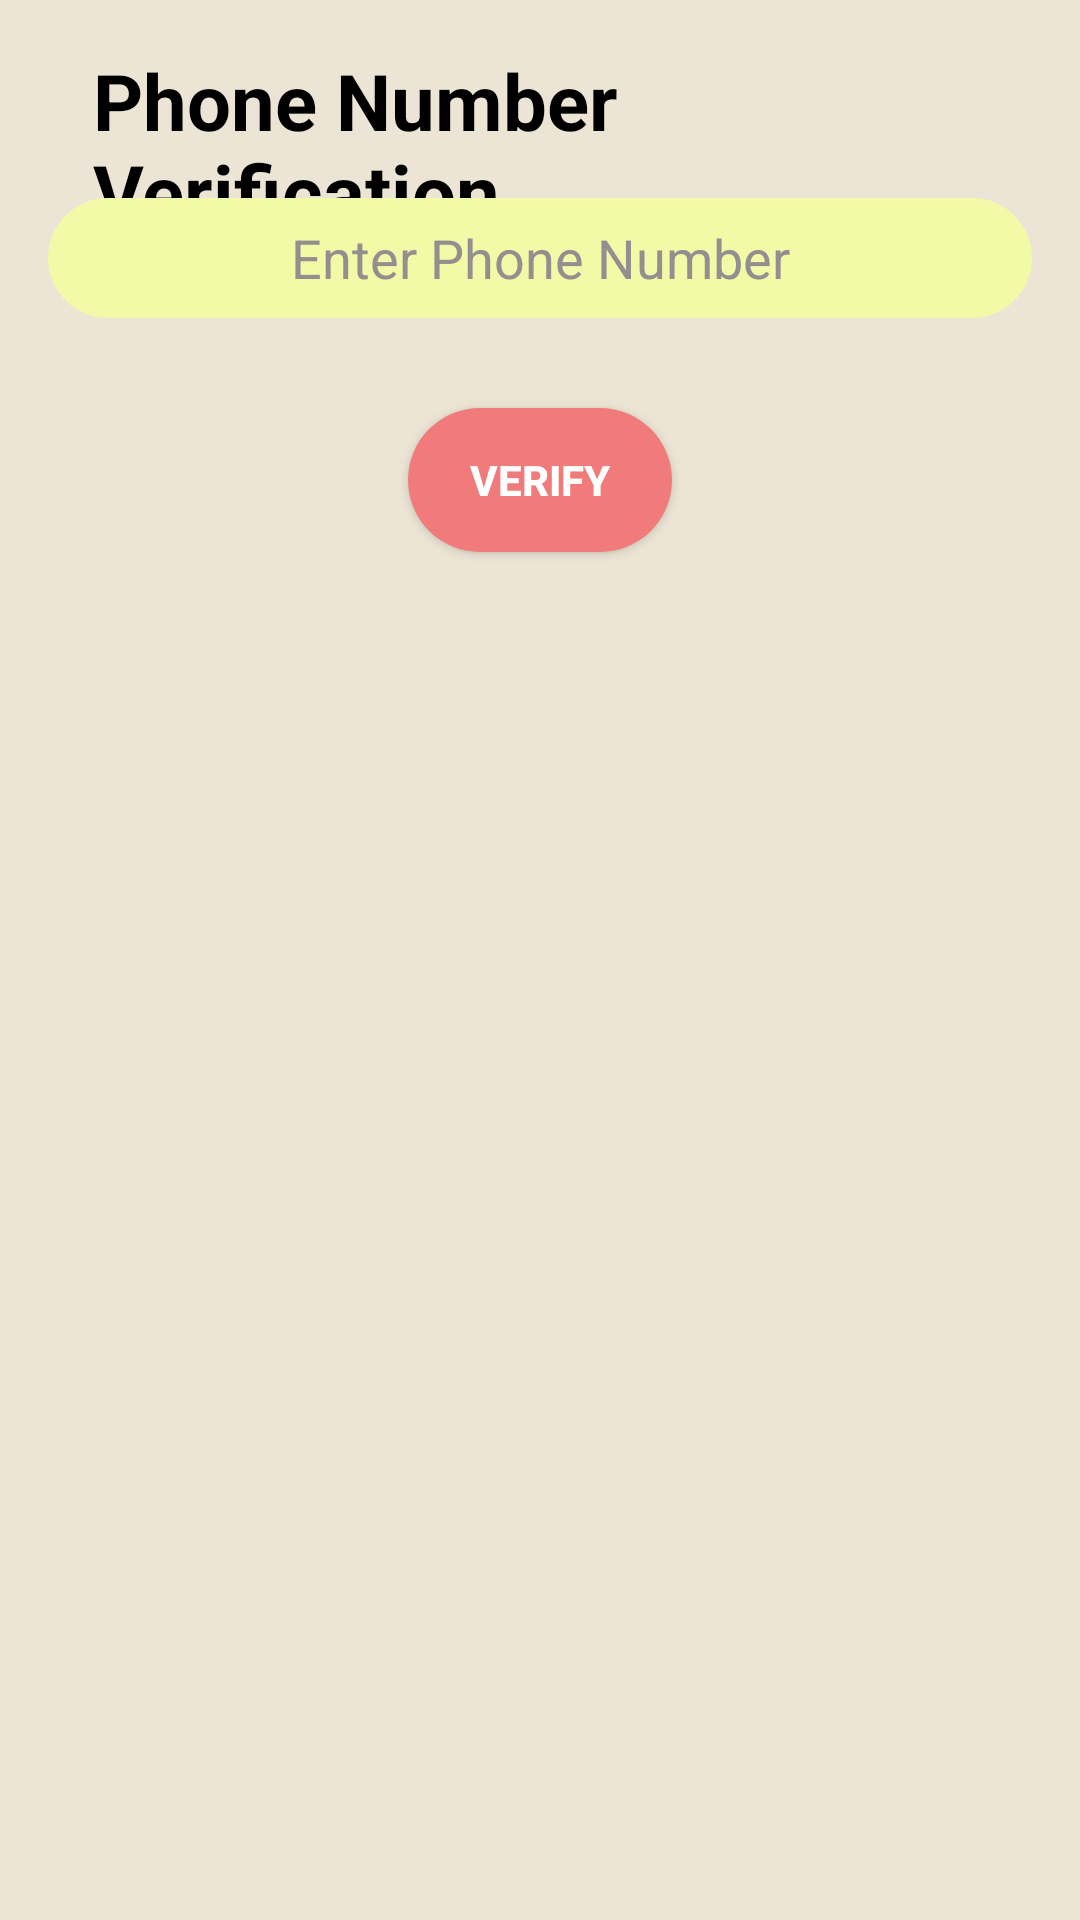

Write the Android layout XML for this screen, with the resource values it uses.
<!-- AndroidManifest.xml: application theme AppTheme -->
<!-- res/layout/activity_verification.xml -->
<?xml version="1.0" encoding="utf-8"?>
<RelativeLayout xmlns:android="http://schemas.android.com/apk/res/android"
    xmlns:app="http://schemas.android.com/apk/res-auto"
    xmlns:tools="http://schemas.android.com/tools"
    android:layout_width="match_parent"
    android:layout_height="match_parent"
    android:background="#ece5d5"
    android:paddingBottom="16dp"
    android:paddingLeft="16dp"
    android:paddingRight="16dp"
    android:paddingTop="16dp"
    tools:context="com.wether.exchat.Verification">


    <TextView
        android:id="@+id/txPhoneNumberVerification"
        android:layout_width="wrap_content"
        android:layout_height="wrap_content"
        android:text="Phone Number Verification"
        android:textSize="26sp"
        android:textStyle="bold"
        android:layout_marginLeft="15dp"
        android:textColor="#000000"/>
    <EditText
        android:id="@+id/etPhoneRequest"
        style="@style/Edit_Text"
        android:layout_width="match_parent"
        android:layout_height="wrap_content"
        android:layout_alignParentTop="true"
        android:layout_centerHorizontal="true"
        android:layout_marginTop="50dp"
        android:ems="10"
        android:hint="Enter Phone Number"
        android:inputType="phone"
        android:textColor="#000"
        android:textColorHint="#938f8f"
         />


    <Button
        android:id="@+id/bVerify"
        style="@style/Button"
        android:layout_width="wrap_content"
        android:layout_height="wrap_content"
        android:layout_below="@+id/etPhoneRequest"
        android:layout_centerHorizontal="true"
        android:layout_marginTop="20dp"
        android:text="Verify"
        android:textColor="#ffffff"
        android:textStyle="bold" />


</RelativeLayout>
<!-- resources referenced by this layout -->
<resources>
  <style name="Button">
          <item name="android:background">@drawable/buttons</item>
      </style>
  <style name="Edit_Text">
          <item name="android:gravity">center</item>
          <item name="android:background">@drawable/edit_texts</item>
          <item name="android:layout_height">40dp</item>
          <item name="android:layout_marginBottom">10dp</item>
      </style>
  <style name="AppTheme" parent="Theme.AppCompat.Light.DarkActionBar">
          
          <item name="colorPrimary">@color/colorPrimary</item>
          <item name="colorPrimaryDark">@color/colorPrimaryDark</item>
          <item name="colorAccent">@color/colorAccent</item>
      </style>
  <!-- drawable buttons (drawable) -->
  <?xml version="1.0" encoding="utf-8"?>
  <selector xmlns:android="http://schemas.android.com/apk/res/android">
      <item>
          <shape>
              <corners android:radius="80dp" />
              <solid android:color="#f17a7a" />
              <size android:height="20dp" />
          </shape>
      </item>
  </selector>
  <!-- drawable edit_texts (drawable) -->
  <?xml version="1.0" encoding="utf-8"?>
  <selector xmlns:android="http://schemas.android.com/apk/res/android">
      <item>
          <shape>
              <corners android:radius="60dp" />
              <solid android:color="#f2faa8" />
              <size android:height="40dp" />
          </shape>
      </item>
  </selector>
  <color name="colorPrimary">#3d3b3b</color>
  <color name="colorPrimaryDark">#000000</color>
  <color name="colorAccent">#f17a7a</color>
</resources>
